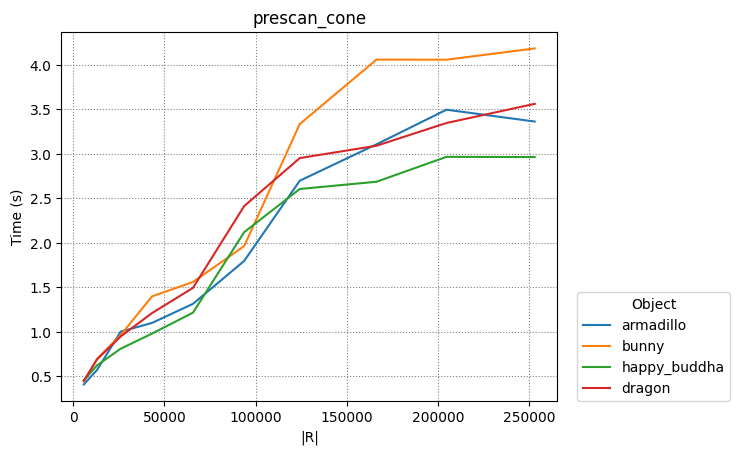

The table this chart was drawn from, first rows:
armadillo, bunny, happy_buddha, dragon
4
5872, 13124, 26072, 43222, 65672, 93722, 124178, 166234, 204574, 252922
5872, 13124, 26072, 43222, 65672, 93722, 124178, 166234, 204574, 252922
5872, 13124, 26072, 43222, 65672, 93722, 124178, 166234, 204574, 252922
5872, 13124, 26072, 43222, 65672, 93722, 124178, 166234, 204574, 252922
0.4058, 0.5687, 0.9996, 1.097, 1.312, 1.794, 2.696, 3.105, 3.494, 3.361
0.4378, 0.6936, 0.96, 1.395, 1.557, 1.961, 3.333, 4.057, 4.056, 4.183
0.4519, 0.6206, 0.8073, 0.9772, 1.213, 2.117, 2.603, 2.684, 2.964, 2.961
0.4464, 0.6881, 0.945, 1.208, 1.491, 2.411, 2.95, 3.089, 3.345, 3.56
